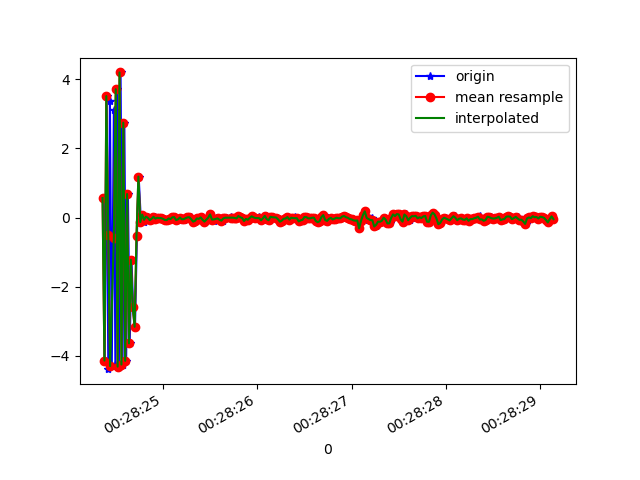

Source data for this figure (header and first rows):
1618187304371, 882967315327145, 0.5646663, 0.2445159, 0.5434661
1618187304383, 882967334557915, -4.139, -1.174, 1.226
1618187304403, 882967353788685, 3.517, 1.488, 1.064
1618187304421, 882967373019455, -4.388, -1.223, -0.01536
1618187304438, 882967392250225, 3.385, 1.564, -1.217
1618187304458, 882967411480995, -4.298, -1.236, -0.6552
1618187304480, 882967430711765, 3.108, 1.387, -1.513
1618187304496, 882967450072878, -4.27, -1.21, -0.5621
1618187304515, 882967469303648, 3.715, 1.799, -0.8328
1618187304533, 882967488534418, -4.314, -1.215, -0.03547
1618187304551, 882967507765188, 4.202, 2.197, 0.3069
1618187304572, 882967526995958, -4.254, -1.21, 0.5234
1618187304591, 882967546226728, 2.748, 1.18, 1.228
1618187304610, 882967565457498, -4.146, -1.188, 1.347
1618187304629, 882967584688268, 0.6819, 0.293, 0.6305
1618187304648, 882967603919038, -3.64, -1.131, 2.375
1618187304667, 882967623149808, -1.22, -0.4645, -1.313
1618187304684, 882967642380578, -2.593, -0.8918, 2.435
1618187304704, 882967661611348, -3.161, -0.984, -2.578
1618187304724, 882967680842118, -0.5344, -0.2242, 0.6406
1618187304743, 882967700072888, 1.187, 0.4613, -0.3537
1618187304767, 882967719303658, -0.1296, -0.04152, -0.004237
1618187304783, 882967738534428, 0.08794, 0.0301, -0.001714
1618187304801, 882967757765198, -0.1161, -0.03881, 0.001618
1618187304819, 882967776995968, -0.01171, -0.003998, 1.834631E-4
1618187304839, 882967796226738, 0.02776, 0.009354, -2.926439E-4
1618187304859, 882967815457508, -0.008163, -0.002778, 7.9505146E-5
1618187304876, 882967834688278, -0.07362, -0.02531, 0.00126
1618187304895, 882967853919048, -0.03473, -0.01206, 7.854104E-4
1618187304914, 882967873149818, 0.02283, 0.007914, -7.0887804E-4
1618187304932, 882967892380588, -0.02991, -0.01028, 5.065948E-4
1618187304951, 882967911611358, -0.0056, -0.001894, 1.064688E-4
1618187304971, 882967930842128, -0.01491, -0.005043, 2.8328598E-4
1618187304991, 882967950072898, -0.0158, -0.005283, 2.4694204E-4
1618187305009, 882967969303668, -0.03602, -0.01245, 6.6556036E-4
1618187305028, 882967988534438, -0.06842, -0.02424, 0.001281
1618187305047, 882968007765208, -0.07218, -0.02513, 0.001422
1618187305066, 882968026995978, -0.02676, -0.009058, 2.7373433E-4
1618187305088, 882968046226748, -0.04319, -0.01483, 6.304383E-4
1618187305102, 882968065457518, 0.007797, 0.002659, -1.526326E-4
1618187305124, 882968084688288, 0.01294, 0.004394, -1.8312037E-4
1618187305142, 882968103919058, -0.07199, -0.02442, 7.697344E-4
1618187305162, 882968123149828, -0.05096, -0.01755, 6.648451E-4
1618187305180, 882968142380598, 0.001082, 3.7646294E-4, -1.92523E-5
1618187305200, 882968161611368, -0.03054, -0.0105, 4.9361587E-4
1618187305219, 882968180842138, -0.06829, -0.02353, 9.768754E-4
1618187305238, 882968200072908, -0.04618, -0.01582, 7.329881E-4
1618187305258, 882968219303678, -0.01737, -0.005906, 2.718717E-4
1618187305276, 882968238534448, 0.005921, 0.001965, -8.353591E-5
1618187305295, 882968257765218, 0.009864, 0.003212, -1.9983947E-4
1618187305315, 882968276995988, -0.04772, -0.01576, 8.277744E-4
1618187305332, 882968296226758, -0.1174, -0.03811, 0.002673
1618187305352, 882968315457528, -0.09357, -0.03097, 0.001973
1618187305371, 882968334688298, -0.02394, -0.00793, 4.1039288E-4
1618187305391, 882968353919068, -0.03677, -0.01249, 9.0509653E-4
1618187305409, 882968373149838, 0.006488, 0.002149, -1.9681454E-4
1618187305428, 882968392380608, -0.06399, -0.021, 0.001254
1618187305447, 882968411611378, -0.1166, -0.03809, 0.00168
1618187305469, 882968430842148, -0.05859, -0.01977, 0.001092
1618187305485, 882968450072918, -0.00208, -6.9880486E-4, 4.1142106E-5
1618187305504, 882968469303688, 0.09243, 0.03179, -0.001996
... 189 more rows
